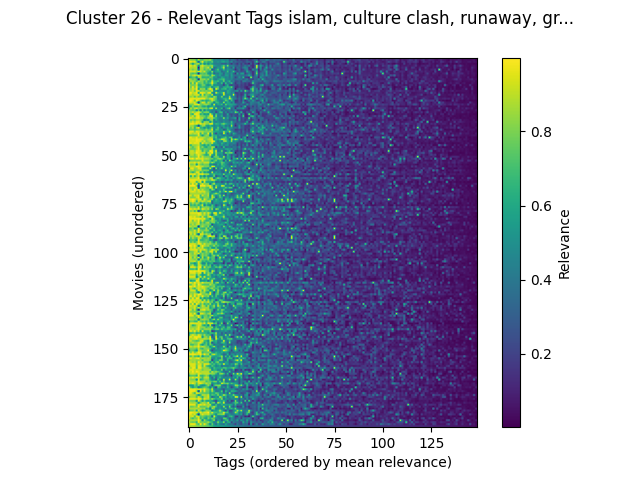

The file beside this chart, header and first rows:
movieId, islam, culture clash, runaway, greed, independent film, documentary, weird, betrayal, drama, original, good, melancholic, wartime, prejudice, drinking, mentor, catastrophe, dialogue, surveillance, pornography, light, vengeance, censorship
Wonderful, Horrible Life of Leni Riefens…, 0.764, 0.7757, 0.6115, 0.611, 0.7757, 0.9407, 0.7757, 0.4175, 0.5055, 0.644, 0.5055, 0.8133, 0.9, 0.5178, 0.442, 0.4515, 0.4143, 0.4545, 0.2223, 0.577, 0.389, 0.2883, 0.739
War Room, The (1993), 0.9915, 0.8217, 0.8217, 0.8217, 0.6535, 0.9187, 0.7302, 0.7228, 0.8217, 0.8217, 0.8217, 0.8622, 0.6535, 0.4237, 0.4998, 0.438, 0.454, 0.5022, 0.483, 0.413, 0.4998, 0.2575, 0.344
Candidate, The (1972), 0.9992, 0.968, 0.9333, 0.968, 0.7605, 0.2405, 0.7808, 0.968, 0.675, 0.7295, 0.6362, 0.6342, 0.7605, 0.4682, 0.455, 0.5357, 0.455, 0.5715, 0.6185, 0.5022, 0.5343, 0.3522, 0.5022
Perfect Candidate, A (1996), 0.988, 0.7617, 0.5255, 0.7617, 0.8442, 0.9167, 0.5467, 0.7617, 0.4592, 0.6458, 0.4592, 0.6385, 0.5625, 0.417, 0.423, 0.4267, 0.4227, 0.3023, 0.301, 0.281, 0.423, 0.2933, 0.1357
Bob Roberts (1992), 0.9965, 0.9497, 0.8713, 0.9497, 0.8397, 0.4808, 0.8713, 0.9497, 0.845, 0.8105, 0.7563, 0.7917, 0.8397, 0.5623, 0.5105, 0.453, 0.4625, 0.604, 0.7563, 0.5038, 0.8393, 0.3847, 0.4417
Wag the Dog (1997), 0.989, 0.882, 0.8678, 0.882, 0.878, 0.0545, 0.8678, 0.882, 0.7597, 0.8168, 0.917, 0.6633, 0.878, 0.3405, 0.3875, 0.5423, 0.4908, 0.6482, 0.917, 0.3452, 0.5245, 0.4017, 0.274
Four Days in September (O Que É Isso, Co…, 0.8867, 0.8618, 0.7675, 0.8467, 0.8467, 0.307, 0.8618, 0.8618, 0.7075, 0.793, 0.7278, 0.8467, 0.2293, 0.3725, 0.5553, 0.7308, 0.437, 0.4427, 0.6893, 0.4177, 0.55, 0.4698, 0.4457
Big One, The (1997), 0.9722, 0.9207, 0.9207, 0.9365, 0.8315, 0.9633, 0.9207, 0.8097, 0.9207, 0.7305, 0.6725, 0.5667, 0.8315, 0.4432, 0.5465, 0.5992, 0.5753, 0.3357, 0.4205, 0.4515, 0.6943, 0.367, 0.4515
Bulworth (1998), 0.994, 0.7557, 0.7005, 0.7557, 0.6953, 0.063, 0.7005, 0.7557, 0.7005, 0.7623, 0.5258, 0.4795, 0.6953, 0.2933, 0.4522, 0.4087, 0.5585, 0.5162, 0.3197, 0.537, 0.491, 0.422, 0.537
Roger & Me (1989), 0.9683, 0.766, 0.8742, 0.9373, 0.8827, 0.9587, 0.8742, 0.76, 0.766, 0.7877, 0.766, 0.6075, 0.8827, 0.7882, 0.5265, 0.4708, 0.5913, 0.4075, 0.384, 0.567, 0.5603, 0.3635, 0.567
Mr. Death: The Rise and Fall of Fred A. …, 0.5393, 0.6395, 0.7328, 0.7405, 0.4945, 0.8527, 0.8662, 0.6262, 0.6395, 0.6562, 0.6262, 0.7757, 0.7395, 0.4835, 0.5615, 0.4057, 0.4237, 0.6262, 0.5445, 0.4265, 0.4902, 0.3745, 0.5238
Contender, The (2000), 0.9968, 0.8348, 0.7378, 0.8175, 0.731, 0.05025, 0.8348, 0.8175, 0.8348, 0.7275, 0.8348, 0.5933, 0.731, 0.48, 0.409, 0.5463, 0.6285, 0.6655, 0.7388, 0.4715, 0.4642, 0.4187, 0.4715
One Day in September (1999), 0.7855, 0.8533, 0.8533, 0.7968, 0.685, 0.8905, 0.7982, 0.7968, 0.6505, 0.7857, 0.6108, 0.6272, 0.921, 0.6305, 0.6305, 0.712, 0.5068, 0.506, 0.776, 0.4, 0.5423, 0.661, 0.3615
Triumph of the Will (Triumph des Willens…, 0.979, 0.6785, 0.9365, 0.6633, 0.979, 0.7238, 0.7488, 0.8045, 0.6395, 0.715, 0.6395, 0.7488, 0.979, 0.6575, 0.651, 0.3827, 0.47, 0.714, 0.2377, 0.718, 0.3962, 0.5, 0.718
Bread and Roses (2000), 0.9898, 0.789, 0.7757, 0.789, 0.924, 0.6002, 0.6538, 0.789, 0.7757, 0.5763, 0.479, 0.584, 0.8088, 0.4482, 0.503, 0.482, 0.4275, 0.4042, 0.152, 0.4627, 0.649, 0.2465, 0.1292
Lumumba (2000), 0.9875, 0.7438, 0.982, 0.7677, 0.982, 0.6965, 0.6558, 0.7007, 0.6565, 0.627, 0.6565, 0.7677, 0.4375, 0.653, 0.6763, 0.7723, 0.412, 0.3638, 0.6308, 0.6082, 0.6565, 0.5962, 0.8165
Colonel Redl (Oberst Redl) (1985), 0.9247, 0.8328, 0.9247, 0.8585, 0.9912, 0.5387, 0.855, 0.8053, 0.8328, 0.56, 0.8328, 0.9912, 0.8553, 0.2672, 0.9912, 0.785, 0.3935, 0.638, 0.6448, 0.7065, 0.437, 0.5992, 0.5102
Atomic Cafe, The (1982), 0.9575, 0.8487, 0.926, 0.7565, 0.9575, 0.9413, 0.7288, 0.8065, 0.7565, 0.8208, 0.7565, 0.763, 0.9575, 0.5082, 0.5517, 0.384, 0.5375, 0.4818, 0.4373, 0.4407, 0.6252, 0.5535, 0.4407
Z (1969), 0.9858, 0.9825, 0.8915, 0.9197, 0.9765, 0.5535, 0.9825, 0.9613, 0.9213, 0.774, 0.9523, 0.9825, 0.5132, 0.3612, 0.9765, 0.6633, 0.5387, 0.6285, 0.9613, 0.4097, 0.614, 0.5557, 0.4097
Trials of Henry Kissinger, The (2002), 0.9795, 0.9173, 0.84, 0.9173, 0.9313, 0.9437, 0.6238, 0.9625, 0.6625, 0.8153, 0.7755, 0.6913, 0.9313, 0.3807, 0.4808, 0.5195, 0.4495, 0.4447, 0.9625, 0.4825, 0.4808, 0.4968, 0.397
Bloody Sunday (2002), 0.8813, 0.8137, 0.8813, 0.7183, 0.8813, 0.7475, 0.7797, 0.8545, 0.8137, 0.8348, 0.7183, 0.6807, 0.5755, 0.879, 0.7712, 0.4345, 0.4965, 0.824, 0.4255, 0.509, 0.4627, 0.8465, 0.4137
Bowling for Columbine (2002), 0.9545, 0.9603, 0.9603, 0.9603, 0.949, 0.9635, 0.9603, 0.9692, 0.9603, 0.8202, 0.7982, 0.9155, 0.949, 0.8025, 0.732, 0.4315, 0.4845, 0.554, 0.6468, 0.6837, 0.5493, 0.9692, 0.6837
Fidel (2001), 0.993, 0.9845, 0.9427, 0.7498, 0.9845, 0.92, 0.7655, 0.612, 0.7075, 0.6188, 0.6595, 0.7498, 0.9263, 0.7977, 0.6595, 0.5403, 0.4287, 0.4217, 0.5078, 0.7588, 0.6595, 0.384, 0.693
Missing (1982), 0.9865, 0.948, 0.8965, 0.948, 0.7585, 0.1215, 0.7617, 0.948, 0.8965, 0.6528, 0.868, 0.7585, 0.7017, 0.3532, 0.6907, 0.664, 0.4905, 0.4237, 0.868, 0.405, 0.6258, 0.5625, 0.3508
Decade Under the Influence, A (2003), 0.7645, 0.7935, 0.785, 0.935, 0.946, 0.9802, 0.785, 0.7468, 0.8302, 0.8435, 0.7935, 0.7087, 0.409, 0.9675, 0.4345, 0.6082, 0.5615, 0.6925, 0.3067, 0.7775, 0.5675, 0.593, 0.5873
Waco: The Rules of Engagement (1997), 0.6308, 0.6325, 0.8605, 0.663, 0.6308, 0.744, 0.772, 0.6325, 0.5695, 0.6735, 0.4517, 0.5557, 0.6045, 0.6308, 0.4293, 0.3915, 0.4562, 0.394, 0.5002, 0.528, 0.41, 0.4995, 0.528
War Photographer (2001), 0.6295, 0.9005, 0.7428, 0.9005, 0.9563, 0.7948, 0.803, 0.7857, 0.7857, 0.7957, 0.6793, 0.9005, 0.9563, 0.386, 0.9005, 0.4595, 0.4838, 0.7033, 0.2172, 0.504, 0.6793, 0.819, 0.3142
Incident at Oglala (1992), 0.8873, 0.754, 0.7215, 0.754, 0.4295, 0.7643, 0.4062, 0.7735, 0.4143, 0.657, 0.538, 0.535, 0.4295, 0.472, 0.369, 0.524, 0.538, 0.2782, 0.439, 0.323, 0.369, 0.43, 0.323
Revolution OS (2001), 0.9327, 0.8115, 0.9327, 0.8115, 0.9327, 0.9593, 0.8767, 0.6605, 0.8115, 0.8115, 0.8115, 0.5148, 0.4105, 0.5305, 0.1742, 0.4203, 0.6743, 0.6925, 0.2525, 0.4868, 0.2755, 0.3837, 0.4898
Life and Debt (2001), 0.979, 0.7398, 0.608, 0.968, 0.968, 0.9385, 0.6175, 0.7175, 0.522, 0.605, 0.522, 0.968, 0.706, 0.3432, 0.7475, 0.4622, 0.4265, 0.505, 0.2903, 0.2897, 0.6175, 0.259, 0.2177
Shoah (1985), 0.9487, 0.831, 0.9487, 0.7345, 0.9487, 0.9745, 0.831, 0.7815, 0.7815, 0.6565, 0.7815, 0.9483, 0.9798, 0.4145, 0.831, 0.4167, 0.4845, 0.6577, 0.2765, 0.3377, 0.4838, 0.37, 0.2263
Revolution Will Not Be Televised, The (a…, 0.9845, 0.957, 0.8607, 0.886, 0.957, 0.9748, 0.8607, 0.886, 0.7225, 0.6745, 0.8807, 0.8325, 0.9, 0.7617, 0.6338, 0.5235, 0.4213, 0.4055, 0.8807, 0.4027, 0.611, 0.328, 0.3937
Journeys with George (2002), 0.9872, 0.7332, 0.814, 0.7332, 0.8402, 0.8535, 0.814, 0.7332, 0.3355, 0.5495, 0.442, 0.814, 0.8402, 0.3862, 0.6552, 0.4795, 0.4143, 0.4213, 0.4808, 0.4407, 0.43, 0.2935, 0.3265
Grass (1999), 0.9473, 0.837, 0.9473, 0.837, 0.9473, 0.952, 0.8535, 0.5785, 0.837, 0.837, 0.837, 0.4555, 0.778, 0.474, 0.411, 0.5282, 0.4612, 0.3875, 0.534, 0.4347, 0.4565, 0.3982, 0.6963
Fog of War: Eleven Lessons from the Life…, 0.9715, 0.967, 0.9715, 0.9163, 0.9715, 0.9083, 0.967, 0.8618, 0.9163, 0.822, 0.8108, 0.967, 0.9607, 0.5062, 0.6855, 0.6218, 0.5397, 0.7218, 0.8013, 0.6468, 0.5125, 0.4708, 0.6468
Front, The (1976), 0.9677, 0.849, 0.849, 0.734, 0.6218, 0.1125, 0.6897, 0.849, 0.849, 0.5893, 0.543, 0.6472, 0.5222, 0.43, 0.5125, 0.5623, 0.4165, 0.549, 0.5857, 0.3628, 0.4745, 0.3187, 0.8953
Berkeley in the '60s (1990), 0.9385, 0.7692, 0.8875, 0.6607, 0.8875, 0.9898, 0.6425, 0.6607, 0.487, 0.6488, 0.487, 0.6425, 0.8153, 0.474, 0.4915, 0.74, 0.4942, 0.3352, 0.5938, 0.4965, 0.605, 0.43, 0.567
Nasty Girl, The (schreckliche Mädchen, D…, 0.7503, 0.7725, 0.7725, 0.7025, 0.743, 0.7833, 0.7438, 0.694, 0.7025, 0.8222, 0.7025, 0.7298, 0.9573, 0.3755, 0.7025, 0.694, 0.4672, 0.5347, 0.2365, 0.365, 0.677, 0.5523, 0.365
Weather Underground, The (2002), 0.9852, 0.9527, 0.9603, 0.8017, 0.9603, 0.9197, 0.8562, 0.8738, 0.8017, 0.8022, 0.8017, 0.8562, 0.7982, 0.5873, 0.582, 0.5643, 0.5347, 0.5212, 0.8475, 0.612, 0.582, 0.8738, 0.5225
Hunting of the President, The (2004), 0.9878, 0.907, 0.8527, 0.907, 0.8825, 0.9815, 0.6807, 0.907, 0.7232, 0.7415, 0.9728, 0.5035, 0.8825, 0.4662, 0.2233, 0.562, 0.4363, 0.358, 0.9728, 0.541, 0.2913, 0.5495, 0.308
Super Size Me (2004), 0.779, 0.753, 0.753, 0.753, 0.779, 0.9613, 0.7432, 0.5387, 0.753, 0.839, 0.8045, 0.4077, 0.779, 0.6165, 0.652, 0.4527, 0.596, 0.4552, 0.354, 0.4878, 0.4562, 0.3532, 0.289
Comandante (2003), 0.9838, 0.9705, 0.9042, 0.8942, 0.9705, 0.8513, 0.8862, 0.8942, 0.8562, 0.7988, 0.7988, 0.8862, 0.8453, 0.5803, 0.7438, 0.4497, 0.415, 0.5625, 0.6558, 0.7543, 0.454, 0.702, 0.7543
Manufacturing Consent: Noam Chomsky and …, 0.9848, 0.933, 0.957, 0.933, 0.9762, 0.962, 0.957, 0.933, 0.8113, 0.8002, 0.8798, 0.9133, 0.9762, 0.4197, 0.6532, 0.5945, 0.7095, 0.925, 0.8798, 0.7358, 0.5787, 0.3023, 0.9067
Fahrenheit 9/11 (2004), 0.9782, 0.9297, 0.9297, 0.9297, 0.9732, 0.9545, 0.9297, 0.8028, 0.9297, 0.7688, 0.814, 0.8778, 0.9732, 0.9437, 0.5465, 0.415, 0.5747, 0.3692, 0.814, 0.8402, 0.5783, 0.4577, 0.8402
Unprecedented: The 2000 Presidential Ele…, 0.9945, 0.9695, 0.9185, 0.9695, 0.9493, 0.9573, 0.6763, 0.9695, 0.7977, 0.8667, 0.7977, 0.762, 0.9493, 0.5755, 0.609, 0.4677, 0.4267, 0.6763, 0.4998, 0.3882, 0.556, 0.4173, 0.3882
Guerrilla: The Taking of Patty Hearst (2…, 0.849, 0.6458, 0.849, 0.8275, 0.849, 0.917, 0.7275, 0.6458, 0.5523, 0.7153, 0.5968, 0.7785, 0.5098, 0.4828, 0.5497, 0.589, 0.4213, 0.584, 0.413, 0.5383, 0.5585, 0.34, 0.4347
Bush's Brain (2004), 0.9982, 0.8348, 0.7145, 0.8348, 0.892, 0.9688, 0.7145, 0.8348, 0.6552, 0.5695, 0.7368, 0.7145, 0.892, 0.8428, 0.1732, 0.5018, 0.408, 0.2585, 0.7368, 0.3073, 0.3562, 0.3855, 0.296
Control Room (2004), 0.9105, 0.7603, 0.7603, 0.7603, 0.8755, 0.9755, 0.7603, 0.6797, 0.7603, 0.7585, 0.7147, 0.7075, 0.8755, 0.4918, 0.6577, 0.4083, 0.453, 0.4702, 0.3937, 0.6152, 0.6255, 0.5168, 0.6442
Night and Fog (Nuit et brouillard) (1955…, 0.7632, 0.9137, 0.9137, 0.8155, 0.961, 0.9587, 0.903, 0.65, 0.8155, 0.733, 0.695, 0.9898, 0.9437, 0.6162, 0.961, 0.3468, 0.4285, 0.8125, 0.323, 0.272, 0.5397, 0.6518, 0.272
Hearts and Minds (1974), 0.859, 0.9022, 0.9022, 0.8673, 0.9918, 0.9487, 0.9022, 0.8915, 0.9022, 0.6328, 0.9022, 0.8767, 0.9918, 0.567, 0.8673, 0.567, 0.544, 0.5805, 0.296, 0.846, 0.6615, 0.7708, 0.846
Harlan County U.S.A. (1976), 0.71, 0.8862, 0.8862, 0.777, 0.8862, 0.9772, 0.8862, 0.793, 0.6763, 0.5938, 0.6763, 0.9882, 0.614, 0.467, 0.8862, 0.5158, 0.4472, 0.5663, 0.3422, 0.193, 0.6763, 0.4725, 0.2402
Times of Harvey Milk, The (1984), 0.9775, 0.785, 0.8113, 0.785, 0.8113, 0.9802, 0.785, 0.9203, 0.785, 0.7748, 0.785, 0.7688, 0.319, 0.7455, 0.785, 0.7455, 0.4885, 0.4397, 0.9203, 0.3917, 0.6102, 0.5467, 0.2795
Trinity and Beyond (1995), 0.994, 0.9597, 0.994, 0.8585, 0.994, 0.955, 0.9293, 0.9457, 0.8585, 0.8925, 0.8585, 0.765, 0.8005, 0.6112, 0.6867, 0.8015, 0.834, 0.7195, 0.658, 0.3207, 0.6225, 0.5717, 0.1593
Laramie Project, The (2002), 0.4925, 0.7873, 0.7873, 0.7873, 0.7873, 0.7848, 0.7873, 0.949, 0.7873, 0.7795, 0.7873, 0.706, 0.4925, 0.7073, 0.7873, 0.5487, 0.6345, 0.6538, 0.2283, 0.676, 0.2895, 0.8578, 0.533
Corporation, The (2003), 0.9798, 0.9093, 0.9093, 0.954, 0.8707, 0.9595, 0.8713, 0.8295, 0.9093, 0.9093, 0.9093, 0.693, 0.8707, 0.7315, 0.4998, 0.543, 0.5955, 0.7688, 0.6905, 0.4768, 0.4998, 0.3568, 0.3375
Yes Men, The (2003), 0.9932, 0.7953, 0.7953, 0.8865, 0.5055, 0.8853, 0.7953, 0.7205, 0.7953, 0.7768, 0.7768, 0.472, 0.4472, 0.3492, 0.4012, 0.6162, 0.4587, 0.737, 0.604, 0.5445, 0.386, 0.319, 0.2427
Outfoxed: Rupert Murdoch's War on Journa…, 0.9875, 0.891, 0.896, 0.891, 0.978, 0.9725, 0.896, 0.891, 0.7975, 0.7975, 0.7975, 0.6055, 0.978, 0.941, 0.4918, 0.4955, 0.4758, 0.607, 0.659, 0.4848, 0.4918, 0.3665, 0.8935
Lessons of Darkness (Lektionen in Finste…, 0.6468, 0.9643, 0.9643, 0.8315, 0.8275, 0.9537, 0.9483, 0.6395, 0.5968, 0.6178, 0.5135, 0.9483, 0.4948, 0.1522, 0.8275, 0.3407, 0.5675, 0.7723, 0.3992, 0.591, 0.4532, 0.5992, 0.2595
Inside Deep Throat (2005), 0.9718, 0.8235, 0.897, 0.7848, 0.8235, 0.8337, 0.897, 0.7505, 0.8037, 0.7848, 0.7848, 0.422, 0.4077, 0.3322, 0.3347, 0.477, 0.4402, 0.3387, 0.398, 0.994, 0.3738, 0.6148, 0.989
Gunner Palace (2004), 0.9197, 0.737, 0.6212, 0.737, 0.9473, 0.945, 0.6212, 0.8022, 0.5397, 0.6472, 0.4992, 0.4107, 0.9473, 0.3925, 0.6212, 0.4407, 0.511, 0.3787, 0.2682, 0.545, 0.32, 0.8022, 0.2243
... 131 more rows
